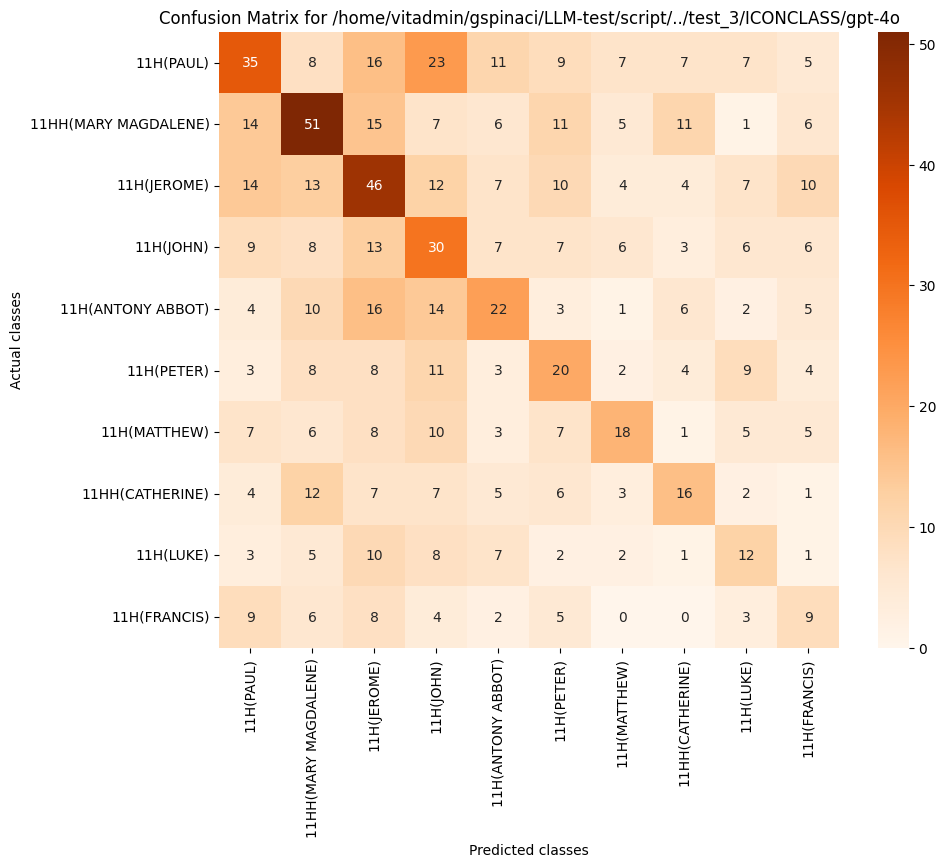

Source data for this figure (header and first rows):
, 11H(PAUL), 11HH(MARY MAGDALENE), 11H(JEROME), 11H(JOHN), 11H(ANTONY ABBOT), 11H(PETER), 11H(MATTHEW), 11HH(CATHERINE), 11H(LUKE), 11H(FRANCIS)
11H(PAUL), 35, 8, 16, 23, 11, 9, 7, 7, 7, 5
11HH(MARY MAGDALENE), 14, 51, 15, 7, 6, 11, 5, 11, 1, 6
11H(JEROME), 14, 13, 46, 12, 7, 10, 4, 4, 7, 10
11H(JOHN), 9, 8, 13, 30, 7, 7, 6, 3, 6, 6
11H(ANTONY ABBOT), 4, 10, 16, 14, 22, 3, 1, 6, 2, 5
11H(PETER), 3, 8, 8, 11, 3, 20, 2, 4, 9, 4
11H(MATTHEW), 7, 6, 8, 10, 3, 7, 18, 1, 5, 5
11HH(CATHERINE), 4, 12, 7, 7, 5, 6, 3, 16, 2, 1
11H(LUKE), 3, 5, 10, 8, 7, 2, 2, 1, 12, 1
11H(FRANCIS), 9, 6, 8, 4, 2, 5, 0, 0, 3, 9
